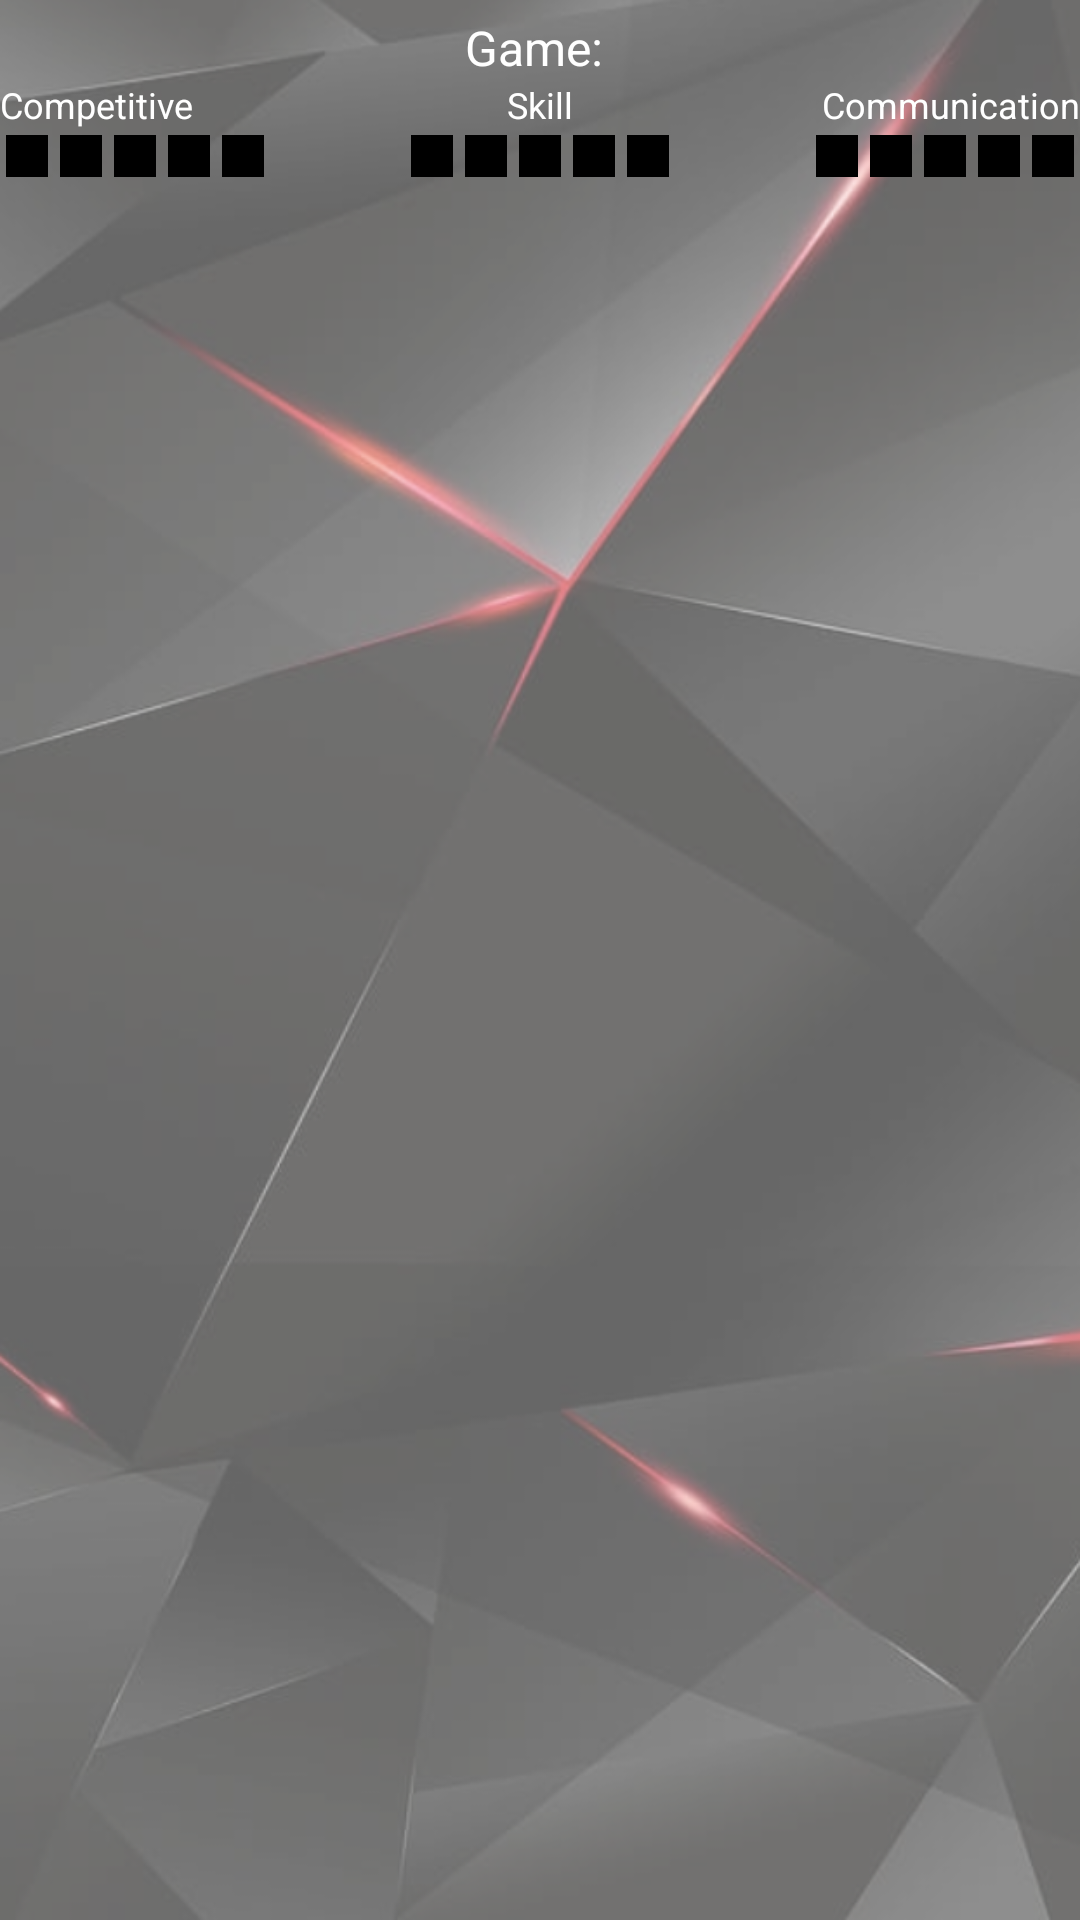

Here is an Android app screen rendered from its layout file. Give the layout XML and the strings, colors and styles it references.
<!-- AndroidManifest.xml: application theme Theme.GatheringOfGamers -->
<!-- res/layout/user_game_item.xml -->
<?xml version="1.0" encoding="utf-8"?>
<LinearLayout xmlns:android="http://schemas.android.com/apk/res/android"
              android:orientation="vertical"
              android:layout_width="match_parent"
              android:layout_height="wrap_content">

    <LinearLayout android:layout_width="match_parent"
                  android:orientation="vertical"
                  android:gravity="center"
                  android:layout_marginTop="5dp"
                  android:layout_height="wrap_content">

        <TextView
                android:id="@+id/game_text"
                android:layout_width="wrap_content"
                android:layout_height="wrap_content"
                android:text="Game: "
                android:textSize="16sp"/>

        <LinearLayout android:layout_width="match_parent"
                      android:orientation="horizontal"
                      android:layout_height="0dp"
                      android:layout_weight="1">
            <LinearLayout android:layout_width="match_parent"
                          android:orientation="vertical"
                          android:layout_height="wrap_content"
                          android:gravity="left"
                          android:layout_weight="1">

                <TextView
                        android:layout_width="wrap_content"
                        android:layout_height="wrap_content"
                        android:text="Competitive"
                        android:textSize="12sp"/>

                <LinearLayout
                        android:layout_width="wrap_content"
                        android:layout_height="wrap_content">

                    <View
                            android:id="@+id/competitivebox1"
                            android:layout_width="14dp"
                            android:layout_height="14dp"
                            android:layout_margin="2dp"
                    android:background="@color/black"/>

                    <View
                            android:id="@+id/competitivebox2"
                            android:layout_width="14dp"
                            android:layout_height="14dp"
                            android:layout_margin="2dp"
                            android:background="@color/black"/>

                    <View
                            android:id="@+id/competitivebox3"
                            android:layout_width="14dp"
                            android:layout_height="14dp"
                            android:layout_margin="2dp"
                            android:background="@color/black"/>

                    <View
                            android:id="@+id/competitivebox4"
                            android:layout_width="14dp"
                            android:layout_height="14dp"
                            android:layout_margin="2dp"
                            android:background="@color/black"/>

                    <View
                            android:id="@+id/competitivebox5"
                            android:layout_width="14dp"
                            android:layout_height="14dp"
                            android:layout_margin="2dp"
                            android:background="@color/black"/>
            </LinearLayout>
        </LinearLayout>

            <LinearLayout android:layout_width="match_parent"
                          android:orientation="vertical"
                          android:layout_height="wrap_content"
            android:layout_weight="1">

                <TextView
                        android:layout_width="wrap_content"
                        android:layout_height="wrap_content"
                        android:text="Skill"
                        android:layout_gravity="center"
                        android:textSize="12sp"/>

                <LinearLayout
                        android:layout_width="wrap_content"
                        android:layout_height="wrap_content"
                android:layout_gravity="center">

                    <View
                            android:id="@+id/skillbox1"
                            android:layout_width="14dp"
                            android:layout_height="14dp"
                            android:layout_margin="2dp"
                            android:background="@color/black"/>

                    <View
                            android:id="@+id/skillbox2"
                            android:layout_width="14dp"
                            android:layout_height="14dp"
                            android:layout_margin="2dp"
                            android:background="@color/black"/>

                    <View
                            android:id="@+id/skillbox3"
                            android:layout_width="14dp"
                            android:layout_height="14dp"
                            android:layout_margin="2dp"
                            android:background="@color/black"/>

                    <View
                            android:id="@+id/skillbox4"
                            android:layout_width="14dp"
                            android:layout_height="14dp"
                            android:layout_margin="2dp"
                            android:background="@color/black"/>

                    <View
                            android:id="@+id/skillbox5"
                            android:layout_width="14dp"
                            android:layout_height="14dp"
                            android:layout_margin="2dp"
                            android:background="@color/black"/>
                </LinearLayout>
            </LinearLayout>

            <LinearLayout android:layout_width="match_parent"
                          android:orientation="vertical"
                          android:layout_height="wrap_content"
                          android:gravity="right"
                            android:layout_weight="1">

                <TextView
                        android:layout_width="wrap_content"
                        android:layout_height="wrap_content"
                        android:text="Communication"
                        android:layout_gravity="right"
                        android:textSize="12sp"/>

                <LinearLayout
                        android:layout_width="wrap_content"
                        android:layout_height="wrap_content"
                        android:layout_gravity="right">

                    <View
                            android:id="@+id/communicationbox1"
                            android:layout_width="14dp"
                            android:layout_height="14dp"
                            android:layout_margin="2dp"
                            android:background="@color/black"/>

                    <View
                            android:id="@+id/communicationbox2"
                            android:layout_width="14dp"
                            android:layout_height="14dp"
                            android:layout_margin="2dp"
                            android:background="@color/black"/>

                    <View
                            android:id="@+id/communicationbox3"
                            android:layout_width="14dp"
                            android:layout_height="14dp"
                            android:layout_margin="2dp"
                            android:background="@color/black"/>

                    <View
                            android:id="@+id/communicationbox4"
                            android:layout_width="14dp"
                            android:layout_height="14dp"
                            android:layout_margin="2dp"
                            android:background="@color/black"/>

                    <View
                            android:id="@+id/communicationbox5"
                            android:layout_width="14dp"
                            android:layout_height="14dp"
                            android:layout_margin="2dp"
                            android:background="@color/black"/>
                </LinearLayout>
            </LinearLayout>
        </LinearLayout>
    </LinearLayout>
</LinearLayout>
<!-- resources referenced by this layout -->
<resources>
  <color name="black">#000000</color>
  <style name="Theme.GatheringOfGamers" parent="Theme.MaterialComponents.DayNight.DarkActionBar">
          
          <item name="colorPrimary">@color/dark_grey</item>
          <item name="colorPrimaryVariant">@color/black</item>
          <item name="colorOnPrimary">@color/neon_red</item>
          
          <item name="colorSecondary">@color/neon_red_customized</item>
          <item name="colorSecondaryVariant">@color/neon_red_customized</item>
          <item name="colorOnSecondary">@color/white</item>
          
          <item name="android:statusBarColor" tools:targetApi="l">?attr/colorPrimaryVariant</item>
          
          <item name="android:windowBackground">@drawable/background_theme</item>
          
          <item name="android:textColor">@color/white</item>
          
      </style>
  <color name="dark_grey">#99303030</color>
  <color name="neon_red">#FF0051</color>
  <color name="neon_red_customized">#95FF2369</color>
  <color name="white">#FFFFFF</color>
  <!-- drawable background_theme: png bitmap (drawable, 315780 bytes) -->
</resources>
